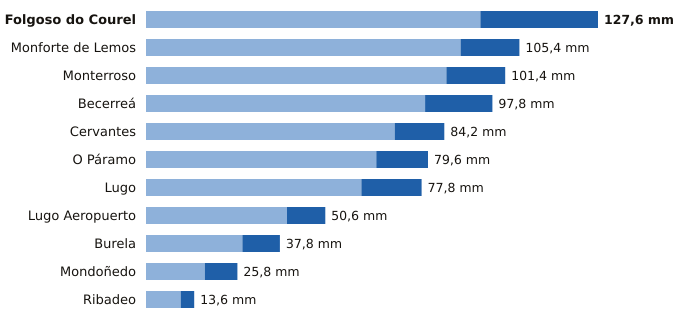

The data file committed next to this chart (first rows):
estacion, provincia, indicativo, mm_6_dias_anteriores, mm_hoy, mm_7_dias, horas_de_hoy
Folgoso do Courel, Lugo, 1658, 94.4, 33.2, 127.6, 12
Monforte de Lemos, Lugo, 1679A, 88.8, 16.6, 105.4, 14
Monterroso, Lugo, 1446X, 84.8, 16.6, 101.4, 13
Becerreá, Lugo, 1521X, 78.8, 19.0, 97.8, 15
Cervantes, Lugo, 1297E, 70.2, 14.0, 84.2, 13
O Páramo, Lugo, 1521I, 65.0, 14.6, 79.6, 13
Lugo, Lugo, 1518A, 60.8, 17.0, 77.8, 16
Lugo Aeropuerto, Lugo, 1505, 39.8, 10.8, 50.6, 17
Burela, Lugo, 1347T, 27.2, 10.6, 37.8, 15
Mondoñedo, Lugo, 1344X, 16.6, 9.2, 25.8, 14
Ribadeo, Lugo, 1342X, 9.8, 3.8, 13.6, 14
